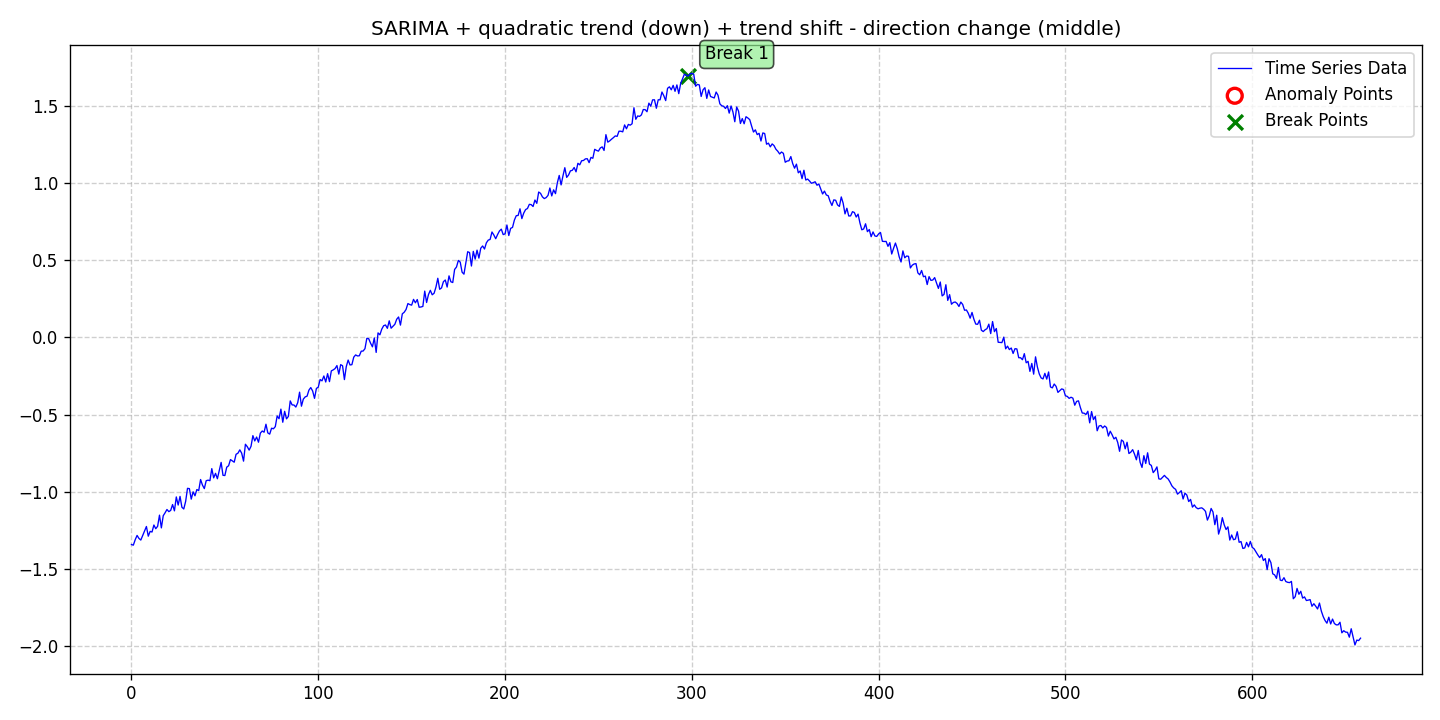

The data file committed next to this chart (first rows):
date, data, stationary, det_lin_up, det_lin_down, det_quad, det_cubic, det_exp, det_damped, stoc_trend, volatility, single_seas, multiple_seas, point_anom_single, point_anom_multi, collect_anom, context_anom, mean_shift, var_shift, trend_shift, point_anom_count, point_anom_location, point_anom_point, collect_anom_count
2020-01-01, -1.342, 0, 0, 0, 1, 0, 0, 0, 0, 0, 1, 0, 0, 0, 0, 0, 0, 0, 1, 0, none, , 0
2020-01-02, -1.346, 0, 0, 0, 1, 0, 0, 0, 0, 0, 1, 0, 0, 0, 0, 0, 0, 0, 1, 0, none, , 0
2020-01-03, -1.311, 0, 0, 0, 1, 0, 0, 0, 0, 0, 1, 0, 0, 0, 0, 0, 0, 0, 1, 0, none, , 0
2020-01-04, -1.283, 0, 0, 0, 1, 0, 0, 0, 0, 0, 1, 0, 0, 0, 0, 0, 0, 0, 1, 0, none, , 0
2020-01-05, -1.302, 0, 0, 0, 1, 0, 0, 0, 0, 0, 1, 0, 0, 0, 0, 0, 0, 0, 1, 0, none, , 0
2020-01-06, -1.313, 0, 0, 0, 1, 0, 0, 0, 0, 0, 1, 0, 0, 0, 0, 0, 0, 0, 1, 0, none, , 0
2020-01-07, -1.284, 0, 0, 0, 1, 0, 0, 0, 0, 0, 1, 0, 0, 0, 0, 0, 0, 0, 1, 0, none, , 0
2020-01-08, -1.253, 0, 0, 0, 1, 0, 0, 0, 0, 0, 1, 0, 0, 0, 0, 0, 0, 0, 1, 0, none, , 0
2020-01-09, -1.225, 0, 0, 0, 1, 0, 0, 0, 0, 0, 1, 0, 0, 0, 0, 0, 0, 0, 1, 0, none, , 0
2020-01-10, -1.288, 0, 0, 0, 1, 0, 0, 0, 0, 0, 1, 0, 0, 0, 0, 0, 0, 0, 1, 0, none, , 0
2020-01-11, -1.257, 0, 0, 0, 1, 0, 0, 0, 0, 0, 1, 0, 0, 0, 0, 0, 0, 0, 1, 0, none, , 0
2020-01-12, -1.261, 0, 0, 0, 1, 0, 0, 0, 0, 0, 1, 0, 0, 0, 0, 0, 0, 0, 1, 0, none, , 0
2020-01-13, -1.216, 0, 0, 0, 1, 0, 0, 0, 0, 0, 1, 0, 0, 0, 0, 0, 0, 0, 1, 0, none, , 0
2020-01-14, -1.239, 0, 0, 0, 1, 0, 0, 0, 0, 0, 1, 0, 0, 0, 0, 0, 0, 0, 1, 0, none, , 0
2020-01-15, -1.224, 0, 0, 0, 1, 0, 0, 0, 0, 0, 1, 0, 0, 0, 0, 0, 0, 0, 1, 0, none, , 0
2020-01-16, -1.152, 0, 0, 0, 1, 0, 0, 0, 0, 0, 1, 0, 0, 0, 0, 0, 0, 0, 1, 0, none, , 0
2020-01-17, -1.234, 0, 0, 0, 1, 0, 0, 0, 0, 0, 1, 0, 0, 0, 0, 0, 0, 0, 1, 0, none, , 0
2020-01-18, -1.156, 0, 0, 0, 1, 0, 0, 0, 0, 0, 1, 0, 0, 0, 0, 0, 0, 0, 1, 0, none, , 0
2020-01-19, -1.136, 0, 0, 0, 1, 0, 0, 0, 0, 0, 1, 0, 0, 0, 0, 0, 0, 0, 1, 0, none, , 0
2020-01-20, -1.115, 0, 0, 0, 1, 0, 0, 0, 0, 0, 1, 0, 0, 0, 0, 0, 0, 0, 1, 0, none, , 0
2020-01-21, -1.129, 0, 0, 0, 1, 0, 0, 0, 0, 0, 1, 0, 0, 0, 0, 0, 0, 0, 1, 0, none, , 0
2020-01-22, -1.121, 0, 0, 0, 1, 0, 0, 0, 0, 0, 1, 0, 0, 0, 0, 0, 0, 0, 1, 0, none, , 0
2020-01-23, -1.083, 0, 0, 0, 1, 0, 0, 0, 0, 0, 1, 0, 0, 0, 0, 0, 0, 0, 1, 0, none, , 0
2020-01-24, -1.124, 0, 0, 0, 1, 0, 0, 0, 0, 0, 1, 0, 0, 0, 0, 0, 0, 0, 1, 0, none, , 0
2020-01-25, -1.034, 0, 0, 0, 1, 0, 0, 0, 0, 0, 1, 0, 0, 0, 0, 0, 0, 0, 1, 0, none, , 0
2020-01-26, -1.086, 0, 0, 0, 1, 0, 0, 0, 0, 0, 1, 0, 0, 0, 0, 0, 0, 0, 1, 0, none, , 0
2020-01-27, -1.03, 0, 0, 0, 1, 0, 0, 0, 0, 0, 1, 0, 0, 0, 0, 0, 0, 0, 1, 0, none, , 0
2020-01-28, -1.1, 0, 0, 0, 1, 0, 0, 0, 0, 0, 1, 0, 0, 0, 0, 0, 0, 0, 1, 0, none, , 0
2020-01-29, -1.112, 0, 0, 0, 1, 0, 0, 0, 0, 0, 1, 0, 0, 0, 0, 0, 0, 0, 1, 0, none, , 0
2020-01-30, -1.063, 0, 0, 0, 1, 0, 0, 0, 0, 0, 1, 0, 0, 0, 0, 0, 0, 0, 1, 0, none, , 0
2020-01-31, -0.978, 0, 0, 0, 1, 0, 0, 0, 0, 0, 1, 0, 0, 0, 0, 0, 0, 0, 1, 0, none, , 0
2020-02-01, -0.9798, 0, 0, 0, 1, 0, 0, 0, 0, 0, 1, 0, 0, 0, 0, 0, 0, 0, 1, 0, none, , 0
2020-02-02, -1.048, 0, 0, 0, 1, 0, 0, 0, 0, 0, 1, 0, 0, 0, 0, 0, 0, 0, 1, 0, none, , 0
2020-02-03, -1.001, 0, 0, 0, 1, 0, 0, 0, 0, 0, 1, 0, 0, 0, 0, 0, 0, 0, 1, 0, none, , 0
2020-02-04, -1.026, 0, 0, 0, 1, 0, 0, 0, 0, 0, 1, 0, 0, 0, 0, 0, 0, 0, 1, 0, none, , 0
2020-02-05, -0.9858, 0, 0, 0, 1, 0, 0, 0, 0, 0, 1, 0, 0, 0, 0, 0, 0, 0, 1, 0, none, , 0
2020-02-06, -0.9926, 0, 0, 0, 1, 0, 0, 0, 0, 0, 1, 0, 0, 0, 0, 0, 0, 0, 1, 0, none, , 0
2020-02-07, -0.9208, 0, 0, 0, 1, 0, 0, 0, 0, 0, 1, 0, 0, 0, 0, 0, 0, 0, 1, 0, none, , 0
2020-02-08, -0.9567, 0, 0, 0, 1, 0, 0, 0, 0, 0, 1, 0, 0, 0, 0, 0, 0, 0, 1, 0, none, , 0
2020-02-09, -0.9796, 0, 0, 0, 1, 0, 0, 0, 0, 0, 1, 0, 0, 0, 0, 0, 0, 0, 1, 0, none, , 0
2020-02-10, -0.9286, 0, 0, 0, 1, 0, 0, 0, 0, 0, 1, 0, 0, 0, 0, 0, 0, 0, 1, 0, none, , 0
2020-02-11, -0.925, 0, 0, 0, 1, 0, 0, 0, 0, 0, 1, 0, 0, 0, 0, 0, 0, 0, 1, 0, none, , 0
2020-02-12, -0.9284, 0, 0, 0, 1, 0, 0, 0, 0, 0, 1, 0, 0, 0, 0, 0, 0, 0, 1, 0, none, , 0
2020-02-13, -0.8503, 0, 0, 0, 1, 0, 0, 0, 0, 0, 1, 0, 0, 0, 0, 0, 0, 0, 1, 0, none, , 0
2020-02-14, -0.9101, 0, 0, 0, 1, 0, 0, 0, 0, 0, 1, 0, 0, 0, 0, 0, 0, 0, 1, 0, none, , 0
2020-02-15, -0.8808, 0, 0, 0, 1, 0, 0, 0, 0, 0, 1, 0, 0, 0, 0, 0, 0, 0, 1, 0, none, , 0
2020-02-16, -0.9157, 0, 0, 0, 1, 0, 0, 0, 0, 0, 1, 0, 0, 0, 0, 0, 0, 0, 1, 0, none, , 0
2020-02-17, -0.863, 0, 0, 0, 1, 0, 0, 0, 0, 0, 1, 0, 0, 0, 0, 0, 0, 0, 1, 0, none, , 0
2020-02-18, -0.8099, 0, 0, 0, 1, 0, 0, 0, 0, 0, 1, 0, 0, 0, 0, 0, 0, 0, 1, 0, none, , 0
2020-02-19, -0.8936, 0, 0, 0, 1, 0, 0, 0, 0, 0, 1, 0, 0, 0, 0, 0, 0, 0, 1, 0, none, , 0
2020-02-20, -0.895, 0, 0, 0, 1, 0, 0, 0, 0, 0, 1, 0, 0, 0, 0, 0, 0, 0, 1, 0, none, , 0
2020-02-21, -0.8407, 0, 0, 0, 1, 0, 0, 0, 0, 0, 1, 0, 0, 0, 0, 0, 0, 0, 1, 0, none, , 0
2020-02-22, -0.8316, 0, 0, 0, 1, 0, 0, 0, 0, 0, 1, 0, 0, 0, 0, 0, 0, 0, 1, 0, none, , 0
2020-02-23, -0.7916, 0, 0, 0, 1, 0, 0, 0, 0, 0, 1, 0, 0, 0, 0, 0, 0, 0, 1, 0, none, , 0
2020-02-24, -0.8, 0, 0, 0, 1, 0, 0, 0, 0, 0, 1, 0, 0, 0, 0, 0, 0, 0, 1, 0, none, , 0
2020-02-25, -0.8086, 0, 0, 0, 1, 0, 0, 0, 0, 0, 1, 0, 0, 0, 0, 0, 0, 0, 1, 0, none, , 0
2020-02-26, -0.7574, 0, 0, 0, 1, 0, 0, 0, 0, 0, 1, 0, 0, 0, 0, 0, 0, 0, 1, 0, none, , 0
2020-02-27, -0.7503, 0, 0, 0, 1, 0, 0, 0, 0, 0, 1, 0, 0, 0, 0, 0, 0, 0, 1, 0, none, , 0
2020-02-28, -0.7287, 0, 0, 0, 1, 0, 0, 0, 0, 0, 1, 0, 0, 0, 0, 0, 0, 0, 1, 0, none, , 0
2020-02-29, -0.7502, 0, 0, 0, 1, 0, 0, 0, 0, 0, 1, 0, 0, 0, 0, 0, 0, 0, 1, 0, none, , 0
... 599 more rows
